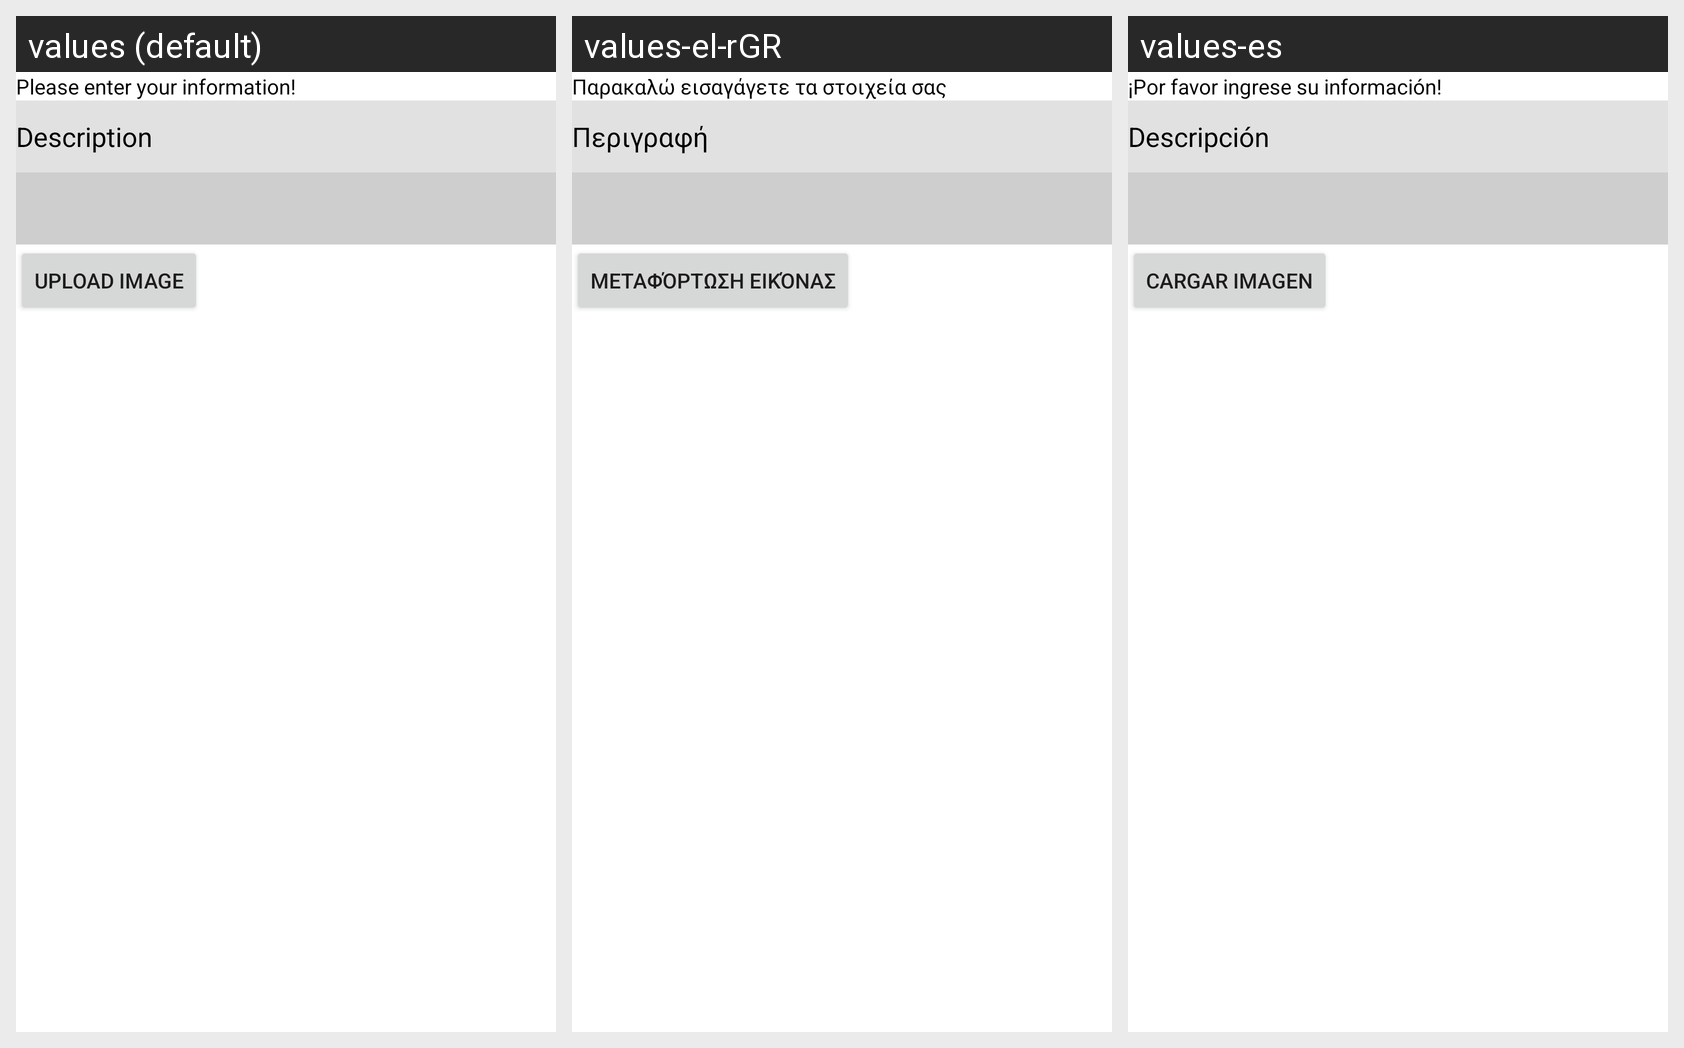

Here is an Android app screen in its default locale and in the app's own translations. Write out the translated-string differences for the strings that appear on this screen.
Android screen res/layout/activity_upload.xml rendered under 3 locales, left to right: values (default), values-el-rGR, values-es. Device: Nexus 5 (rendered at 1080×1920; each locale shown at half size, 540×960, under a caption strip naming it); theme Theme.AndroidProtalFinal.
Strings drawn on this screen, with the default value and each locale's value (text and hints the layout hard-codes, and strings that could not be matched under every locale, appear in the picture but are not listed):

type_info
  values: Please enter your information!
  values-el-rGR: Παρακαλώ εισαγάγετε τα στοιχεία σας
  values-es: ¡Por favor ingrese su información!

description
  values: Description
  values-el-rGR: Περιγραφή
  values-es: Descripción

upload_img
  values: Upload Image
  values-el-rGR: Μεταφόρτωση εικόνας
  values-es: Cargar imagen
